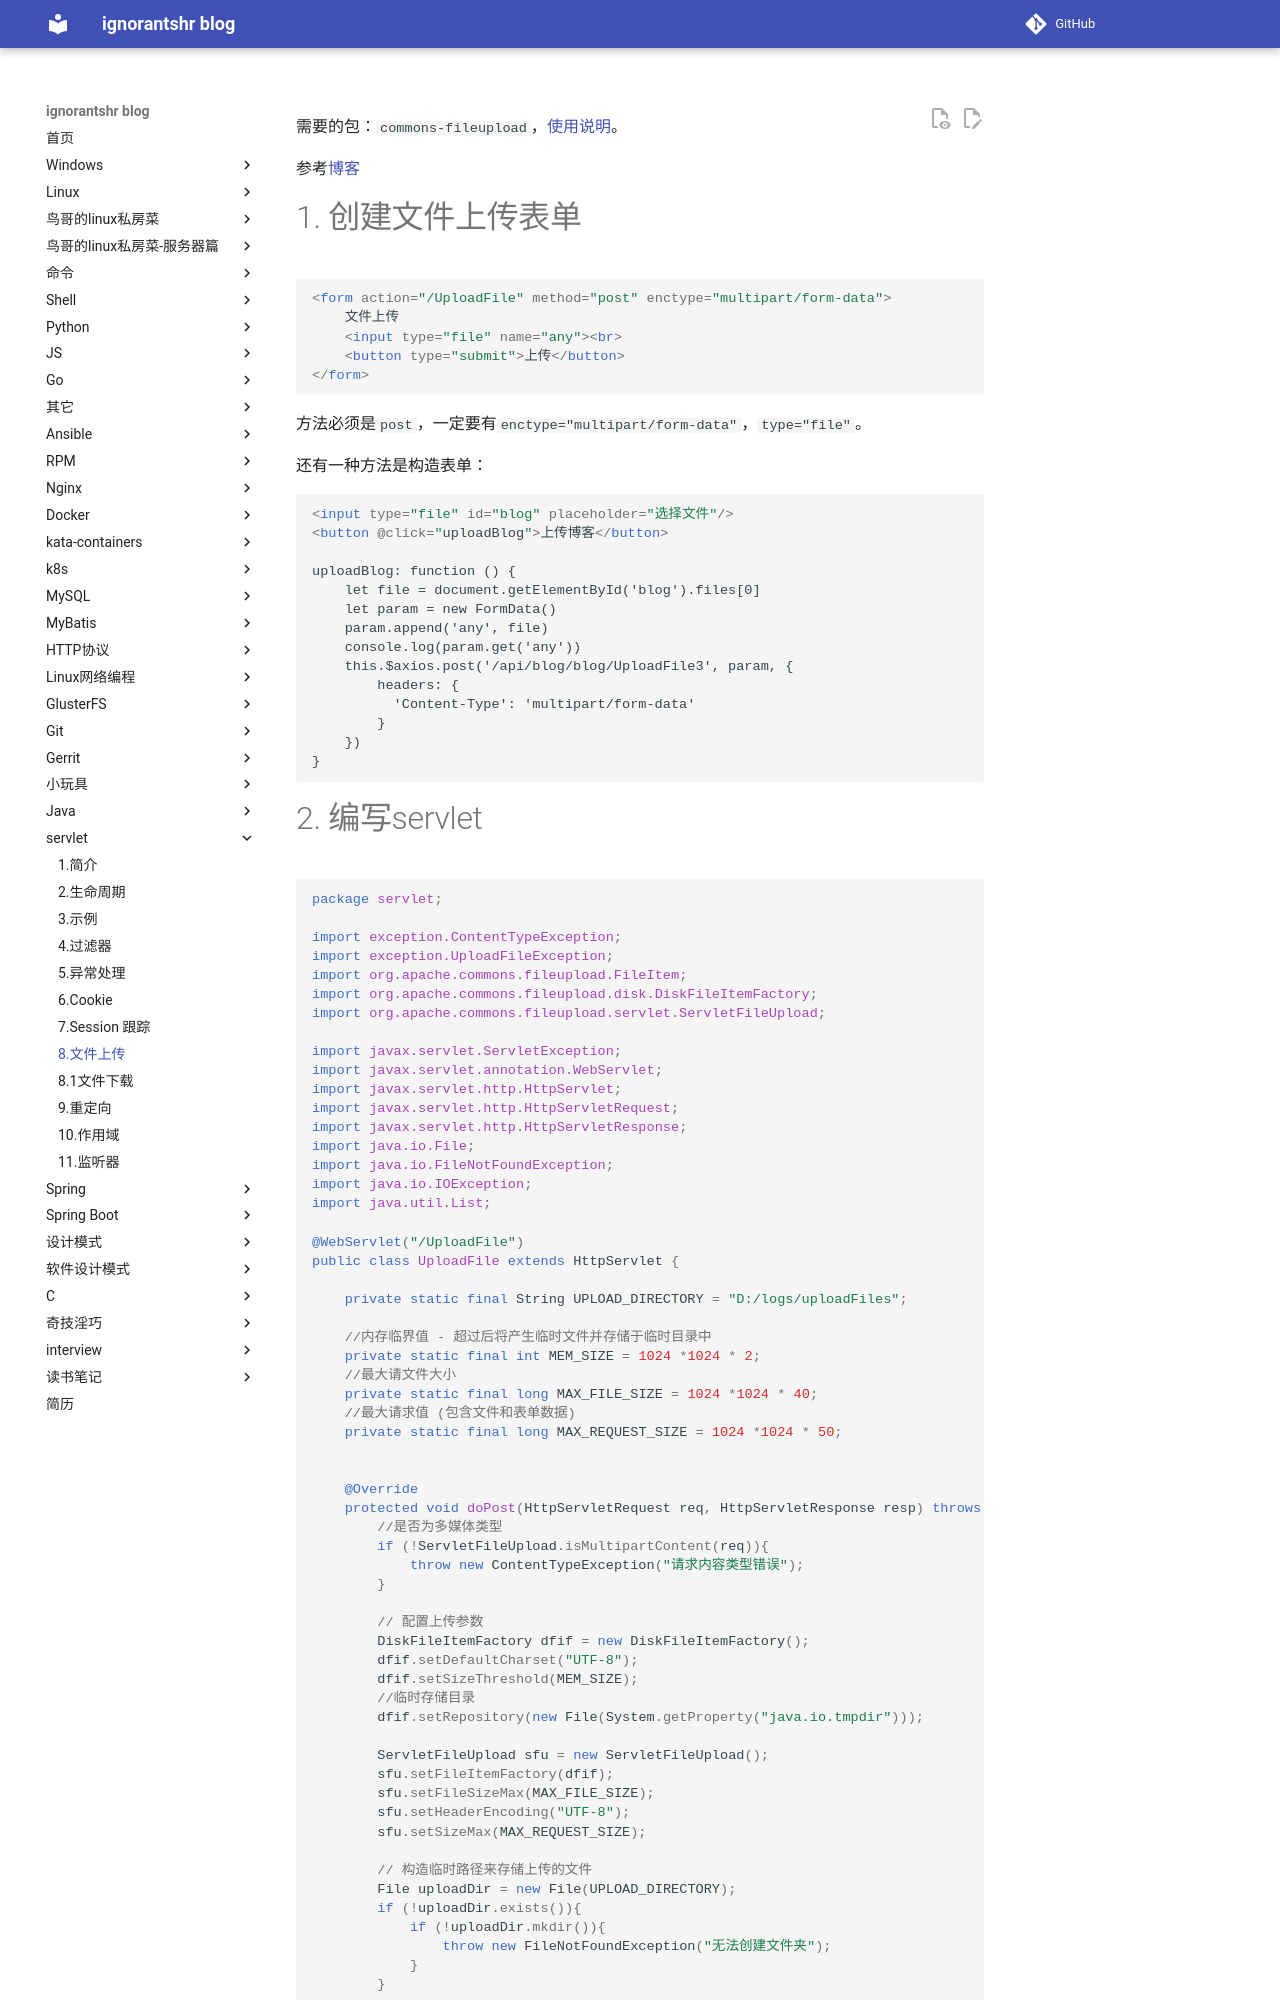

repository: ignorantshr/person-blog · page: servlet/8.文件上传/index.html · generator: mkdocs

需要的包：`commons-fileupload`，[使用说明](https://commons.apache.org/proper/commons-fileupload/using.html)。

参考[博客](https://www.cnblogs.com/xdp-gacl/p/4200090.html)

# 创建文件上传表单

```html
<form action="/UploadFile" method="post" enctype="multipart/form-data">
    文件上传
    <input type="file" name="any"><br>
    <button type="submit">上传</button>
</form>
```

方法必须是`post`，一定要有`enctype="multipart/form-data"`，`type="file"`。

还有一种方法是构造表单：

```vue
<input type="file" id="blog" placeholder="选择文件"/>
<button @click="uploadBlog">上传博客</button>

uploadBlog: function () {
	let file = document.getElementById('blog').files[0]
	let param = new FormData()
	param.append('any', file)
	console.log(param.get('any'))
	this.$axios.post('/api/blog/blog/UploadFile3', param, {
		headers: {
          'Content-Type': 'multipart/form-data'
        }
	})
}
```
